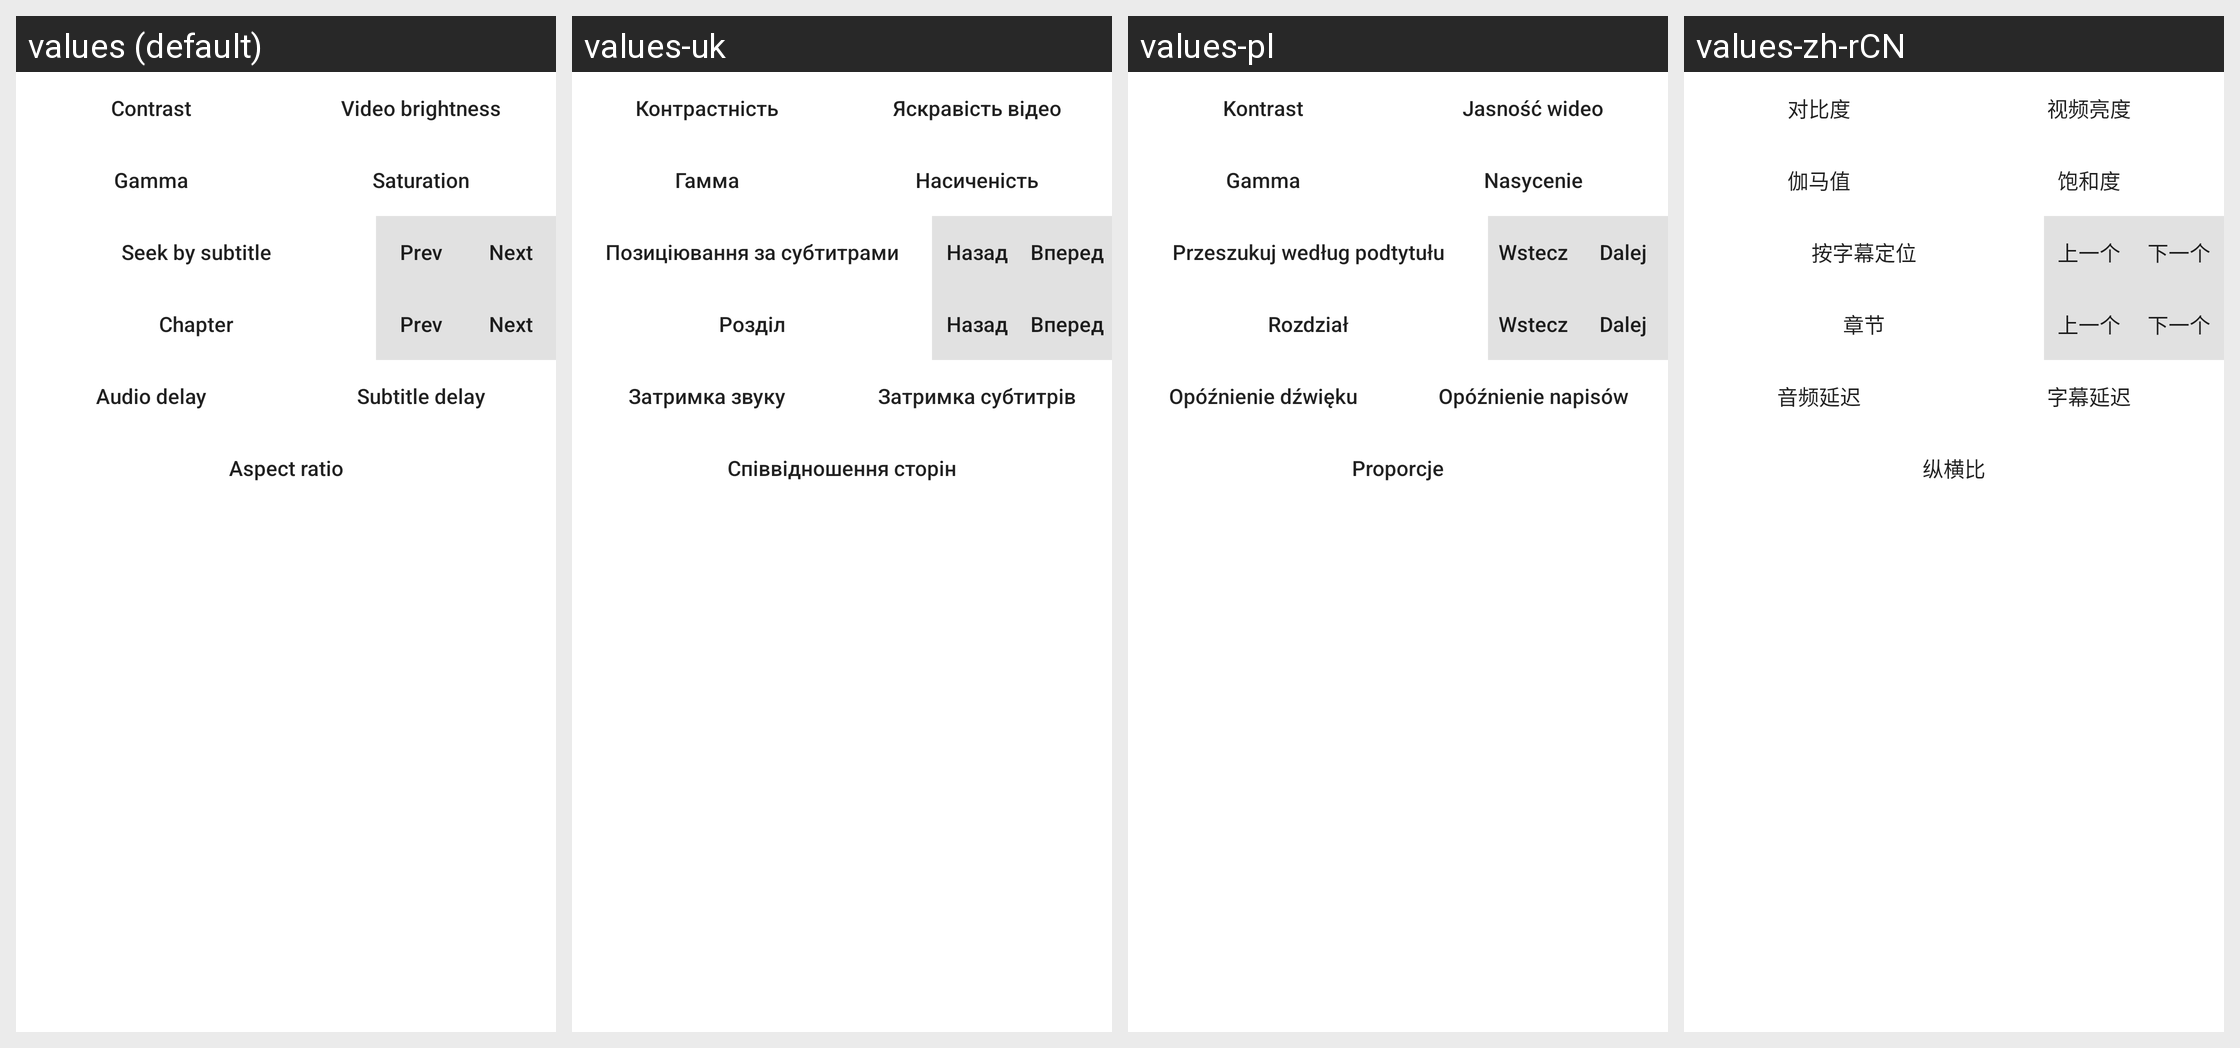

The same Android screen rendered under several of its app's locales, left to right. List the strings drawn on it with the default value and each locale's translation.
Android screen res/layout/dialog_advanced_menu.xml rendered under 4 locales, left to right: values (default), values-uk, values-pl, values-zh-rCN. Device: Nexus 5 (rendered at 1080×1920; each locale shown at half size, 540×960, under a caption strip naming it); theme Theme.MaterialComponents.DayNight.NoActionBar.
Other locales in the repository, not shown: values-ar, values-ca, values-es, values-et, values-fa, values-it, values-ja, values-nb-rNO, values-pt-rBR, values-ru, values-tr, values-vi, values-zh-rTW.
Strings drawn on this screen, with the default value and each locale's value (text and hints the layout hard-codes, and strings that could not be matched under every locale, appear in the picture but are not listed):

contrast
  values: Contrast
  values-uk: Контрастність
  values-pl: Kontrast
  values-zh-rCN: 对比度

video_brightness
  values: Video brightness
  values-uk: Яскравість відео
  values-pl: Jasność wideo
  values-zh-rCN: 视频亮度

gamma
  values: Gamma
  values-uk: Гамма
  values-pl: Gamma
  values-zh-rCN: 伽马值

saturation
  values: Saturation
  values-uk: Насиченість
  values-pl: Nasycenie
  values-zh-rCN: 饱和度

sub_seek_button
  values: Seek by subtitle
  values-uk: Позиціювання за субтитрами
  values-pl: Przeszukuj według podtytułu
  values-zh-rCN: 按字幕定位

dialog_prev
  values: Prev
  values-uk: Назад
  values-pl: Wstecz
  values-zh-rCN: 上一个

dialog_next
  values: Next
  values-uk: Вперед
  values-pl: Dalej
  values-zh-rCN: 下一个

chapter_button
  values: Chapter
  values-uk: Розділ
  values-pl: Rozdział
  values-zh-rCN: 章节

audio_delay
  values: Audio delay
  values-uk: Затримка звуку
  values-pl: Opóźnienie dźwięku
  values-zh-rCN: 音频延迟

sub_delay
  values: Subtitle delay
  values-uk: Затримка субтитрів
  values-pl: Opóźnienie napisów
  values-zh-rCN: 字幕延迟

aspect_ratio
  values: Aspect ratio
  values-uk: Співвідношення сторін
  values-pl: Proporcje
  values-zh-rCN: 纵横比
